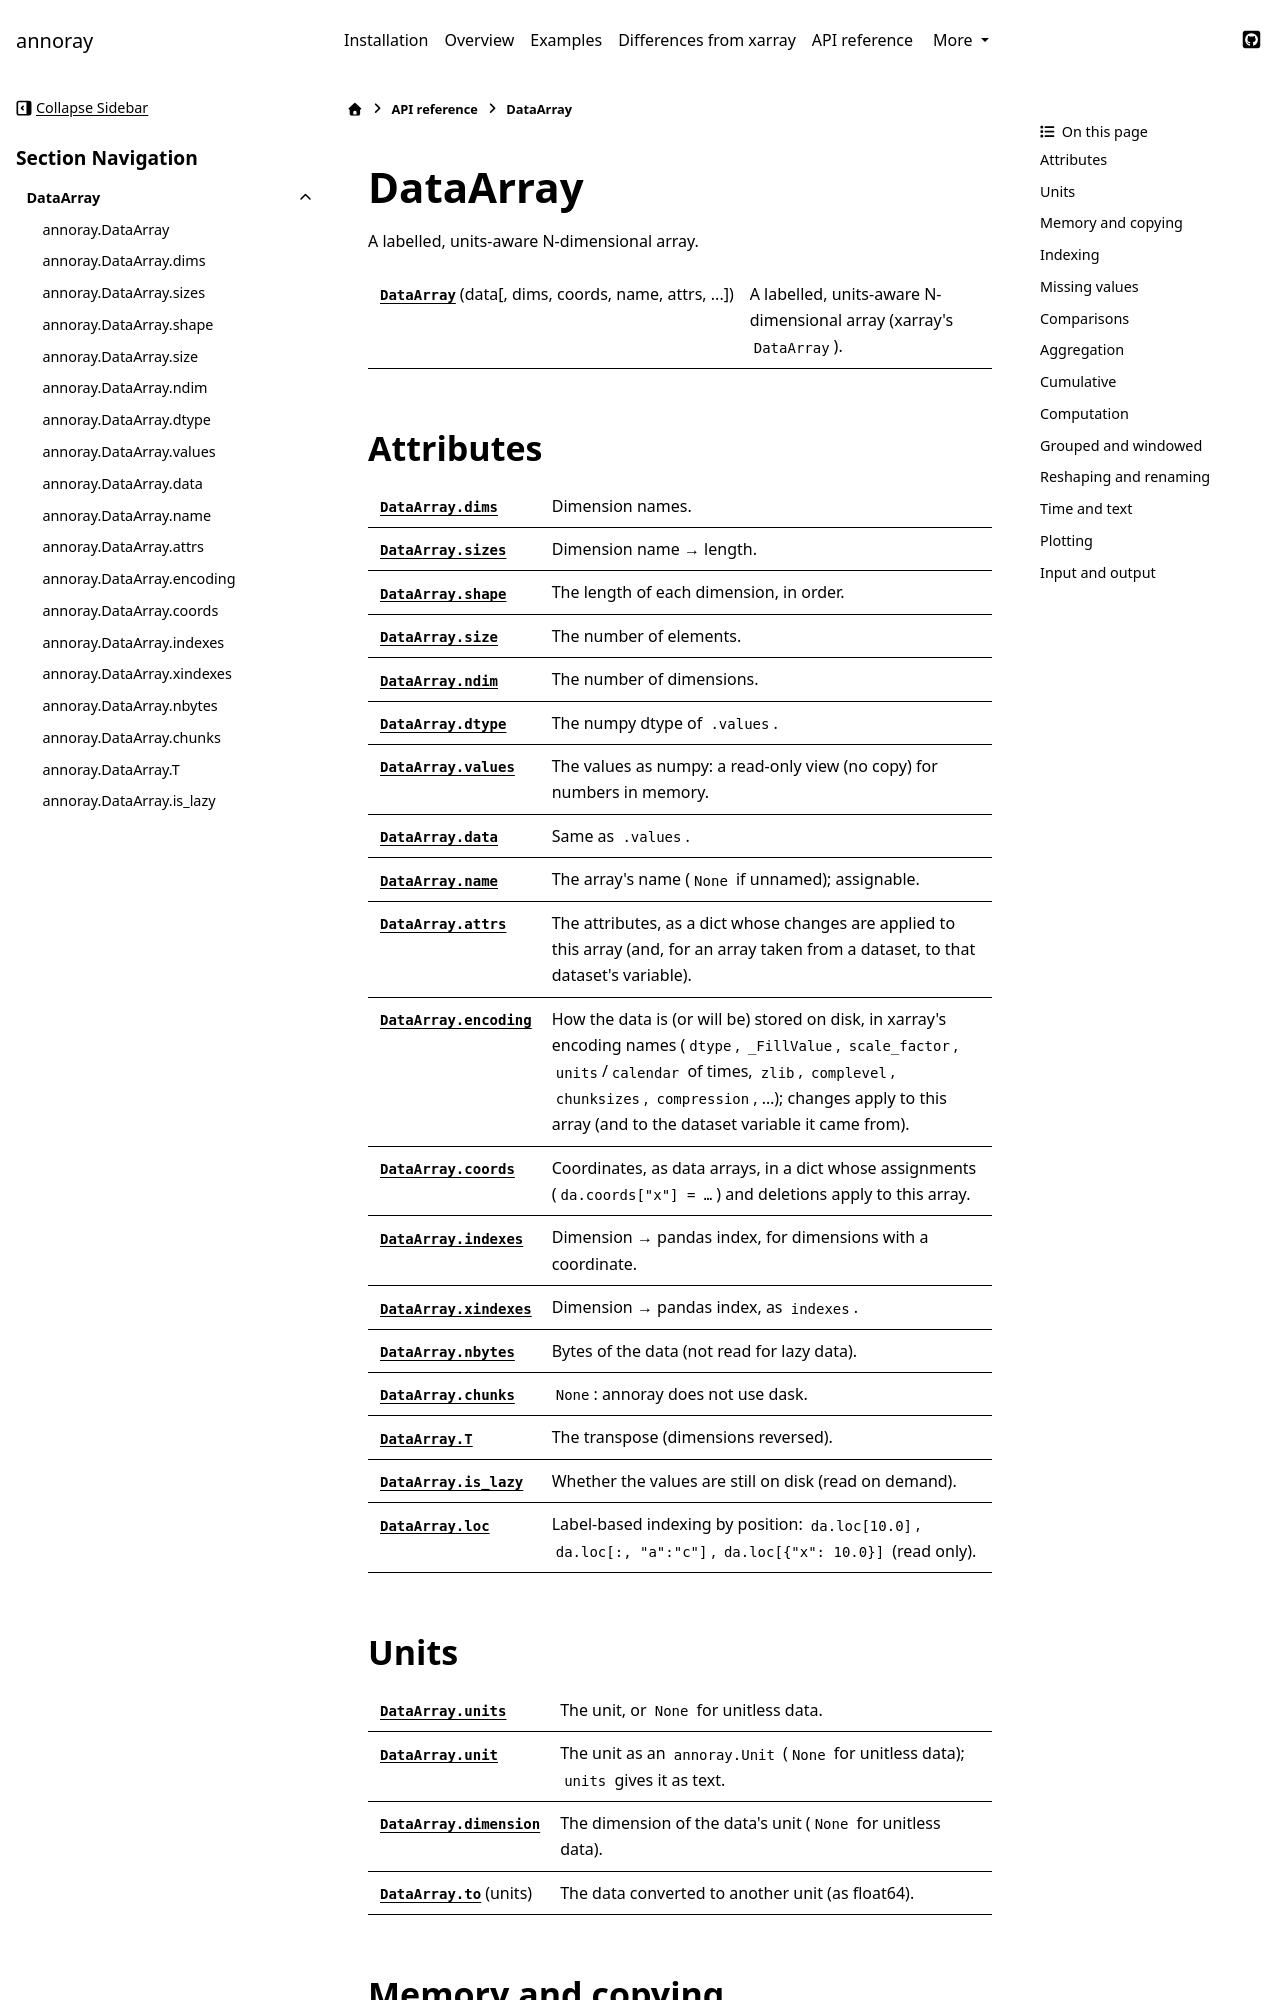

repository: sunipkm/annoray · page: 0.0.1-pre0/api/dataarray.html · generator: sphinx

---
file_format: mystnb
kernelspec:
  name: python3
  display_name: Python 3
---

# DataArray

A labelled, units-aware N-dimensional array.

```{eval-rst}
.. currentmodule:: annoray

.. autosummary::
   :toctree: generated/

   DataArray
```

Each section has a short example; the examples share this setup:

```{code-cell} python
import numpy as np
import annoray as ar

temp = ar.DataArray(
    280.0 + np.arange(12.0).reshape(4, 3),
    dims=("time", "station"),
    coords={"time": ar.date_range("2026-07-01", 4, "D"), "station": ["a", "b", "c"]},
    name="temperature",
    units="K",
)
temp
```
